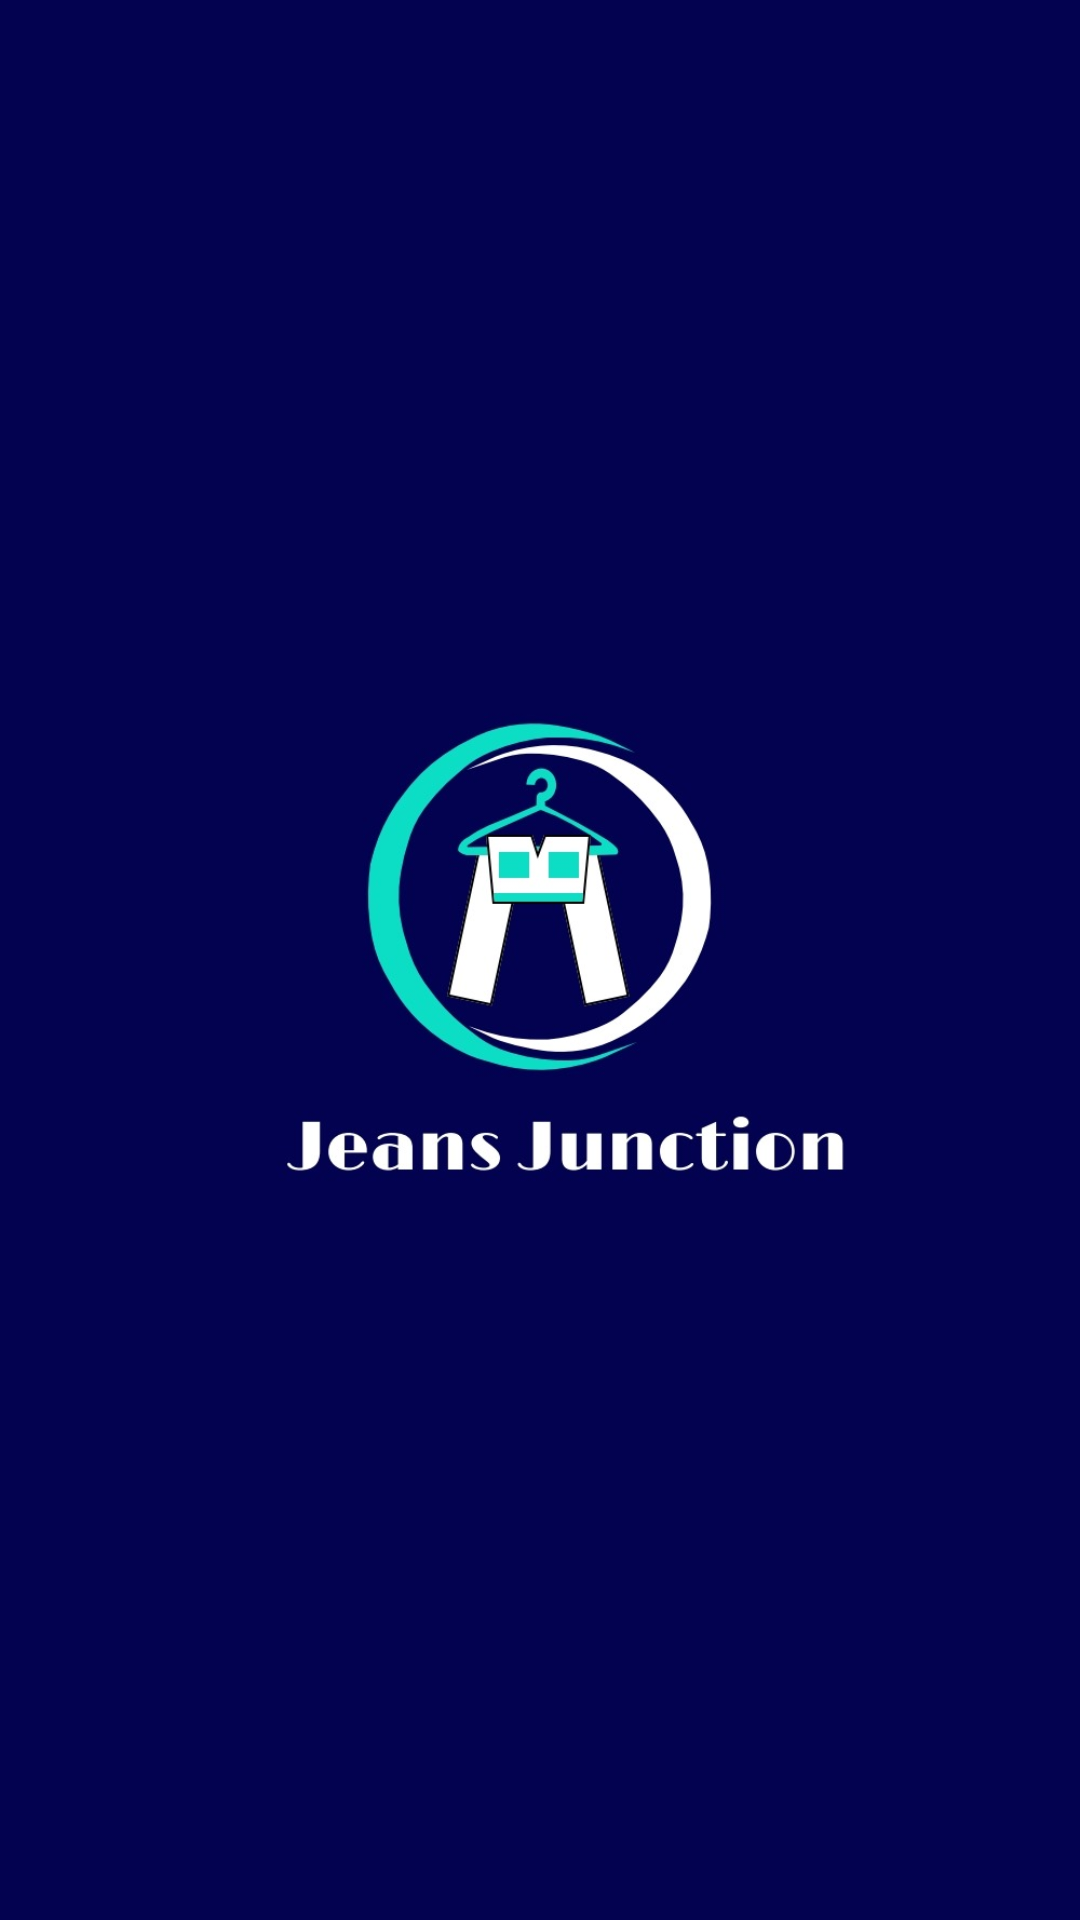

The Android layout XML behind this screen, and the referenced resources:
<!-- AndroidManifest.xml: application theme Theme.JeansJunction -->
<!-- res/layout/activity_splash_screen.xml -->
<?xml version="1.0" encoding="utf-8"?>
<LinearLayout xmlns:android="http://schemas.android.com/apk/res/android"
    xmlns:app="http://schemas.android.com/apk/res-auto"
    xmlns:tools="http://schemas.android.com/tools"
    android:layout_width="match_parent"
    android:background="#030250"
    android:layout_gravity="center"
    android:gravity="center"
    android:layout_height="match_parent"
    tools:context=".activity.SplashScreenActivity">

    <ImageView
        android:layout_width="wrap_content"
        android:layout_height="wrap_content"
        android:src="@drawable/logo"/>

</LinearLayout>
<!-- resources referenced by this layout -->
<resources>
  <!-- drawable logo: jpg bitmap (drawable, 49548 bytes) -->
  <style name="Theme.JeansJunction" parent="Base.Theme.JeansJunction" />
  <style name="Base.Theme.JeansJunction" parent="Theme.Material3.DayNight.NoActionBar">
          
          <item name="colorPrimary">@color/AppColor</item>
          <item name="colorPrimaryDark">@color/AppColor</item>
          <item name="android:statusBarColor">@color/AppColor</item> 
      </style>
  <color name="AppColor">#030250</color>
</resources>
